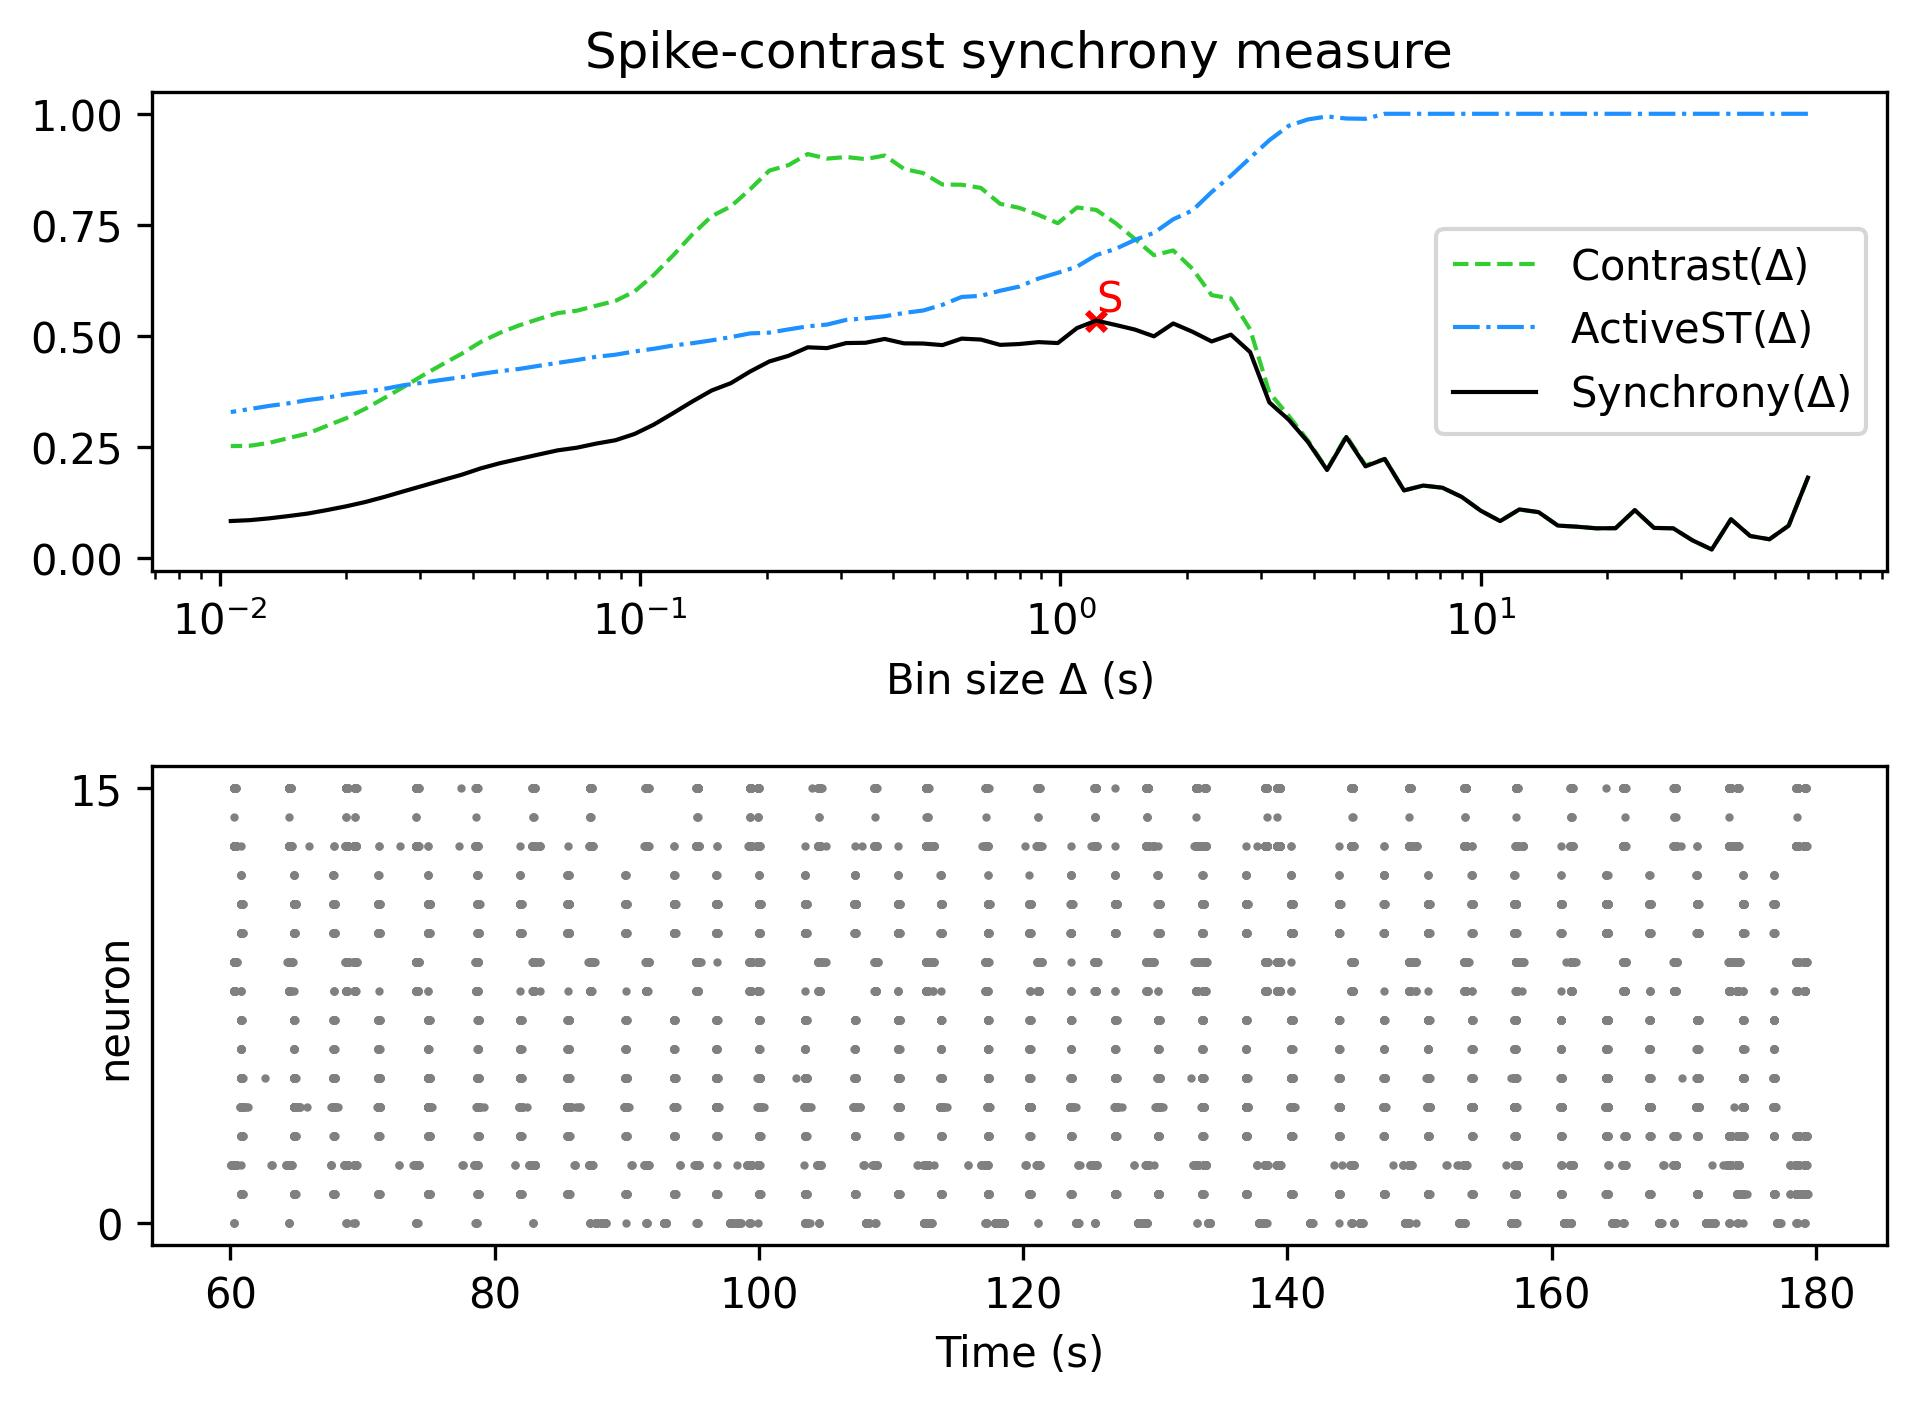

Values plotted in this chart, from the file beside it:
, Spike-contrast (60.0 s), Spike-contrast (54.0 s), Spike-contrast (48.6 s), Spike-contrast (43.74 s), Spike-contrast (39.366 s), Spike-contrast (35.429 s), Spike-contrast (31.886 s), Spike-contrast (28.698 s), Spike-contrast (25.828 s), Spike-contrast (23.245 s), Spike-contrast (20.921 s), Spike-contrast (18.829 s), Spike-contrast (16.946 s), Spike-contrast (15.251 s), Spike-contrast (13.726 s), Spike-contrast (12.353 s), Spike-contrast (11.118 s), Spike-contrast (10.006 s), Spike-contrast (9.006 s), Spike-contrast (8.105 s), Spike-contrast (7.295 s), Spike-contrast (6.565 s), Spike-contrast (5.909 s)
0, 0.1801, 0.07197, 0.04129, 0.04868, 0.08646, 0.01828, 0.03883, 0.06591, 0.06689, 0.107, 0.06623, 0.06598, 0.06961, 0.07213, 0.1023, 0.1086, 0.08223, 0.1054, 0.1368, 0.1574, 0.1623, 0.1514, 0.2222
